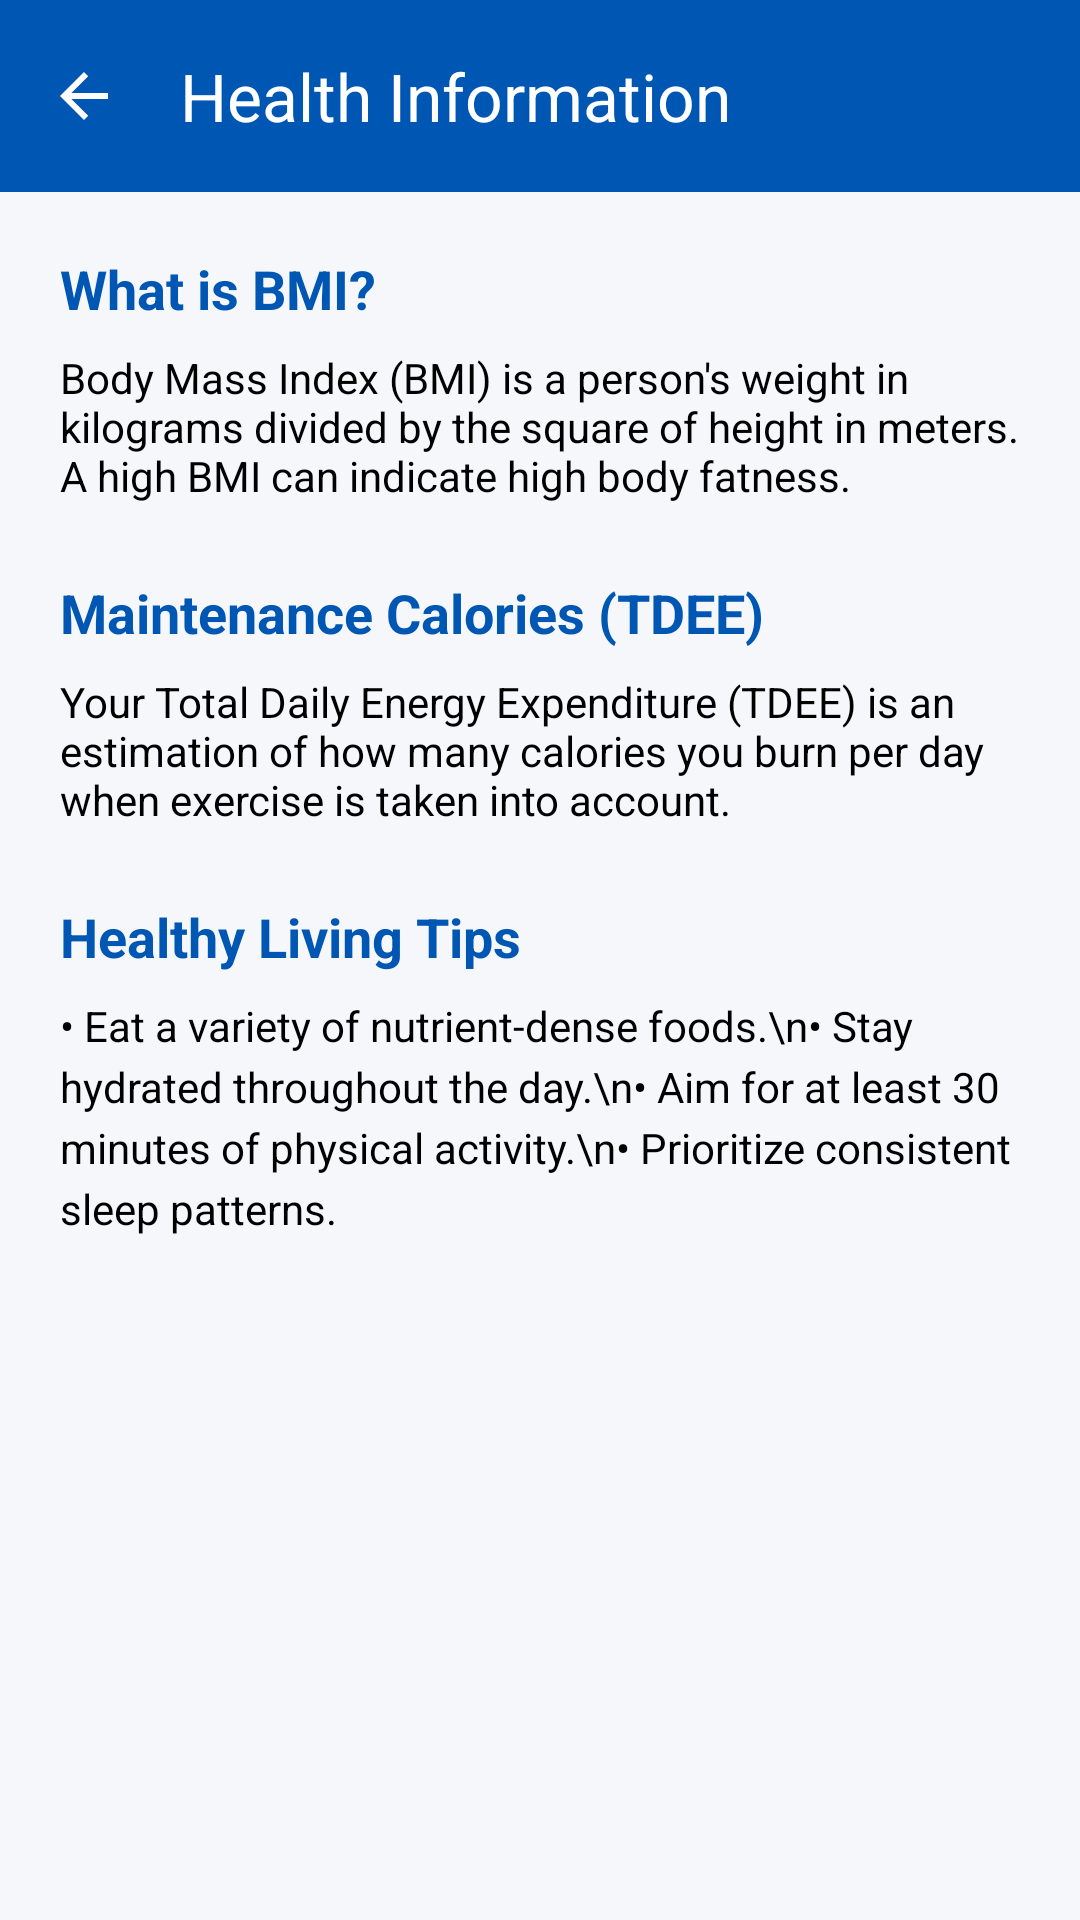

This screen was rendered from an Android layout file. Write that file and the resources it references.
<!-- AndroidManifest.xml: application theme Theme.BmiCalculator -->
<!-- res/layout/activity_health_tips.xml -->
<?xml version="1.0" encoding="utf-8"?>
<androidx.coordinatorlayout.widget.CoordinatorLayout xmlns:android="http://schemas.android.com/apk/res/android"
    xmlns:app="http://schemas.android.com/apk/res-auto"
    android:layout_width="match_parent"
    android:layout_height="match_parent"
    android:background="@color/bg_light">

    <com.google.android.material.appbar.AppBarLayout
        android:layout_width="match_parent"
        android:layout_height="wrap_content"
        android:background="@color/primary_blue">
        <com.google.android.material.appbar.MaterialToolbar
            android:id="@+id/toolbar_tips"
            android:layout_width="match_parent"
            android:layout_height="?attr/actionBarSize"
            app:title="Health Information"
            app:titleTextColor="@color/white"
            app:navigationIcon="?attr/homeAsUpIndicator"
            app:navigationIconTint="@color/white" />
    </com.google.android.material.appbar.AppBarLayout>

    <androidx.core.widget.NestedScrollView
        android:layout_width="match_parent"
        android:layout_height="match_parent"
        app:layout_behavior="@string/appbar_scrolling_view_behavior">

        <LinearLayout
            android:layout_width="match_parent"
            android:layout_height="wrap_content"
            android:orientation="vertical"
            android:padding="20dp">

            <TextView
                android:layout_width="wrap_content"
                android:layout_height="wrap_content"
                android:text="What is BMI?"
                android:textColor="@color/primary_blue"
                android:textSize="18sp"
                android:textStyle="bold"/>
            <TextView
                android:layout_width="wrap_content"
                android:layout_height="wrap_content"
                android:layout_marginTop="8dp"
                android:text="Body Mass Index (BMI) is a person's weight in kilograms divided by the square of height in meters. A high BMI can indicate high body fatness."
                android:textColor="@color/text_primary"
                android:textSize="14sp"/>

            <TextView
                android:layout_width="wrap_content"
                android:layout_height="wrap_content"
                android:layout_marginTop="24dp"
                android:text="Maintenance Calories (TDEE)"
                android:textColor="@color/primary_blue"
                android:textSize="18sp"
                android:textStyle="bold"/>
            <TextView
                android:layout_width="wrap_content"
                android:layout_height="wrap_content"
                android:layout_marginTop="8dp"
                android:text="Your Total Daily Energy Expenditure (TDEE) is an estimation of how many calories you burn per day when exercise is taken into account."
                android:textColor="@color/text_primary"
                android:textSize="14sp"/>

            <TextView
                android:layout_width="wrap_content"
                android:layout_height="wrap_content"
                android:layout_marginTop="24dp"
                android:text="Healthy Living Tips"
                android:textColor="@color/primary_blue"
                android:textSize="18sp"
                android:textStyle="bold"/>
            <TextView
                android:layout_width="wrap_content"
                android:layout_height="wrap_content"
                android:layout_marginTop="8dp"
                android:text="• Eat a variety of nutrient-dense foods.\n• Stay hydrated throughout the day.\n• Aim for at least 30 minutes of physical activity.\n• Prioritize consistent sleep patterns."
                android:textColor="@color/text_primary"
                android:textSize="14sp"
                android:lineSpacingExtra="4dp"/>

        </LinearLayout>
    </androidx.core.widget.NestedScrollView>
</androidx.coordinatorlayout.widget.CoordinatorLayout>
<!-- resources referenced by this layout -->
<resources>
  <color name="bg_light">#F5F7FA</color>
  <color name="primary_blue">#0056B3</color>
  <color name="text_primary">#000000</color>
  <color name="white">#FFFFFFFF</color>
  <style name="Theme.BmiCalculator" parent="Base.Theme.BmiCalculator" />
  <style name="Base.Theme.BmiCalculator" parent="Theme.Material3.Light.NoActionBar">
          
          <item name="colorPrimary">@color/primary_blue</item>
          <item name="android:textColorHint">@color/black</item>
      </style>
  <color name="black">#FF000000</color>
</resources>
